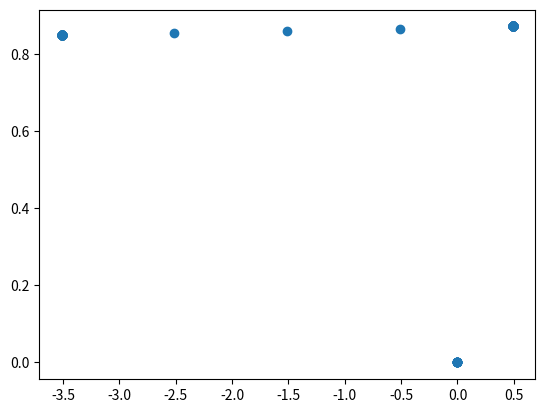

This chart was generated by the following Python code:
# [redacted]

import numpy as np
import matplotlib.pyplot as plt
import math

# angles_list = [359.90442, 44.592888, 67.76134, 72.80711, 40.270298, 61.352386, 34.63748, 60.76015, 86.987045, 17.545218, 72.591324, 266.3885, 132.2811, 54.24192, 11.112238, 185.88031, 26.525047, 1.3687559, 183.73648, 195.17305, 185.7537, 188.18405, 186.48196, 196.40251, 128.08069, 22.236307, 1.1725934, 350.34506, 172.11444, 208.44165, 202.3706, 319.86395, 275.05045, 204.79085, 191.89565, 179.29726, 23.117105, 148.94763, 227.79047, 172.57892, 175.14708, 183.69286, 151.77167, 188.52289, 161.5443, 194.53265, 226.98999, 176.79968, 124.09958, 337.6059, 148.733, 198.69794, 297.64548, 201.79805, 193.5212, 317.42175, 136.50995, 312.2534, 305.62683, 317.3949, 348.5445, 347.78635, 349.72458, 341.93542, 352.65662, 17.980421, 11.959893, 14.626406, 7.189131, 160.4601, 13.163305, 186.10791, 348.81494, 198.70425, 201.64313, 328.6894, 201.50607, 202.1736, 30.498814, 2.2511113, 4.586534, 5.9430904, 358.0791, 359.9949, 359.90143, 3.6466224, 349.29724, 60.4282, 177.31651, 51.276558, 32.785393, 9.44686, 49.153927, 14.715556, 16.459187, 20.135431, 2.8707988, 354.3294, 18.774937, 38.456734, 34.92653, 40.212753, 180.3122, 89.01177, 89.21491, 89.66001, 89.54251, 82.994576, 269.04248, 185.7389, 219.64919, 58.21155, 57.797802, 61.18911, 178.89146, 262.07672, 261.4917, 181.87988, 182.1551, 263.73273, 181.75743, 189.68793, 182.60217, 181.09015, 180.48393, 179.17847, 0, 3.9665756, 359.06668, 354.70554, 351.92657, 348.35898, 352.47006, 359.14124, 354.31546, 5.67566, 5.1256957, 2.446676, 348.48904, 358.12704, 3.3069432, 189.62155, 162.36292, 3.944408, 139.92572, 50.87159, 158.9335, 352.75595, 14.158996, 8.941898, 8.159618, 358.63885, 5.1294346, 358.97278, 357.47668, 358.9455, 359.95282, 354.7457, 359.91058, 356.6835, 353.89685, 354.02112, 342.67984, 271.69077, 262.229, 310.04092, 198.98944, 186.26257, 194.39212, 191.52235, 198.66788, 193.7983, 196.54404, 188.47787, 189.75586, 192.33961, 205.57863, 185.80655, 182.73192, 222.44028, 216.02502, 210.10513, 224.40775, 329.9419, 214.43529, 188.02792, 220.35403, 217.71841]
# angles_list = [0, 0, 0, 0, 0, 0, 0, 0, 0, 0, 87.259415, 0, 86.71483, 0, 0, 0, 81.77498, 91.3234, 3.6003947, 149.2013, 1.6080731, 33.977283, 146.70462, 29.706686, 29.158194, 6.006532, 151.87178, 121.62192, 53.080284, 53.81531, 56.972523, 47.663776, 73.439186, 38.026085, 82.77038, 78.56189, 88.412254, 86.63622, 90.47653, 87.42501, 92.1413, 41.426704, 37.944332, 46.714424, 34.366352, 14.954351, 45.650776, 11.180611, 45.122997, 39.355312, 41.724697, 43.44214, 48.408363, 69.60373, 98.053955, 20.51404, 10.321893, 13.757402, 22.55018, 23.231209, 62.60826, 59.183235, 56.477436, 69.29251, 23.489302, 60.368767, 56.983204, 9.038916, 15.784983, 8.05707, 18.024729, 9.448919, 10.920568, 9.327074, 52.68387, 29.923944, 27.976063, 13.74935, 13.565307, 21.56237, 33.558323, 22.375412, 23.34482, 23.257442, 39.665787, 118.5523, 163.74832, 161.51112, 0, 92.38017, 196.81485, 182.54164, 180.61989, 179.88377, 179.75156, 138.54715, 152.78165, 179.96828, 191.24216, 191.62321, 181.5597, 148.79124, 174.19083, 185.36453, 177.24959, 184.85529, 185.34322, 179.9102, 183.55966, 179.93015, 175.41992, 175.6373, 181.36229, 176.26642, 174.8661, 179.9524, 180.00981, 179.83313, 182.64545, 175.80736, 176.85785, 177.51254, 177.43057, 176.49524, 179.89363, 180.00967, 182.32448, 180.05312, 182.9179, 175.13672, 171.08698, 180.02663, 164.04263, 173.48663, 182.00029, 169.99193, 179.85283, 164.4623, 179.78041, 180.01862, 182.32144, 176.98929, 181.00885, 180.81522, 185.2975, 185.44058, 187.53297, 184.6604, 183.70348, 178.78346, 176.05724, 174.62065, 168.41699, 174.37279, 180.0044, 179.1695, 171.88788, 11.031616, 0, 0, 162.43427, 167.84885, 171.08992, 1.4370565, 158.45982, 0, 171.869, 195.74161, 0.021915529, 123.765, 130.84442, 82.72715, 109.00296, 58.58275, 55.899246, 109.11496, 75.67389, 79.08415, 110.729965, 82.608864, 108.220215, 109.672806, 108.4314, 85.961494, 107.53317, 81.00937, 118.32864, 84.28165, 116.41809, 92.72547, 91.212555, 136.55112, 109.71496, 142.51793, 90.80174, 87.46038, 114.38751, 129.59517, 118.48964, 118.500885, 114.738914, 128.78741, 126.44939, 131.3298, 122.53392, 120.78389, 129.80496, 124.19943, 107.1693, 99.715866, 81.39337, 80.93129, 70.46418, 40.166004, 32.870846, 29.541119, 112.29411, 64.07463, 69.1685, 29.753065, 96.367035, 39.76682, 40.07698, 29.81517, 45.278564, 70.72064, 52.352264, 55.45108, 82.54051, 58.852943, 64.14468, 70.77125, 76.11038, 76.28771, 110.746925, 70.151566, 70.21684, 83.542816, 91.95549, 79.63345, 75.992775, 123.712006, 75.3495, 131.71396, 38.098976, 49.999893, 54.11035, 57.450108, 120.366165, 119.00725, 56.856113, 61.33407, 64.053154, 62.181633, 59.053955, 101.85623, 11.537556, 79.07656]
# angles_list = [ 87.259415, 86.71483, 81.77498, 91.3234, 3.6003947, 149.2013, 1.6080731, 33.977283, 146.70462, 29.706686, 29.158194, 6.006532, 151.87178, 121.62192, 53.080284, 53.81531, 56.972523, 47.663776, 73.439186, 38.026085, 82.77038, 78.56189, 88.412254, 86.63622, 90.47653, 87.42501, 92.1413, 41.426704, 37.944332, 46.714424, 34.366352, 14.954351, 45.650776, 11.180611, 45.122997, 39.355312, 41.724697, 43.44214]
# angles_list = [87.259415, 86.71483, 81.77498, 91.3234, 3.6003947, 149.2013, 1.6080731, 33.977283, 146.70462, 29.706686, 29.158194, 6.006532, 151.87178, 121.62192, 53.080284, 53.81531, 56.972523, 47.663776, 73.439186, 38.026085, 82.77038, 78.56189, 88.412254, 86.63622, 90.47653, 87.42501, 92.1413, 41.426704, 37.944332, 46.714424, 34.366352, 14.954351, 45.650776, 11.180611, 45.122997, 39.355312, 41.724697, 43.44214, 48.408363, 69.60373, 98.053955, 20.51404, 10.321893, 13.757402, 22.55018, 23.231209, 62.60826, 59.183235, 56.477436, 69.29251, 23.489302, 60.368767, 56.983204, 9.038916, 15.784983, 8.05707, 18.024729, 9.448919, 10.920568, 9.327074, 52.68387, 29.923944, 27.976063, 13.74935, 13.565307, 21.56237, 33.558323, 22.375412, 23.34482, 23.257442, 39.665787, 118.5523, 163.74832, 161.51112, 92.38017, 196.81485, 182.54164, 180.61989, 179.88377, 179.75156, 138.54715, 152.78165, 179.96828, 191.24216, 191.62321, 181.5597, 148.79124, 174.19083, 185.36453, 177.24959, 184.85529, 185.34322, 179.9102, 183.55966, 179.93015, 175.41992, 175.6373, 181.36229, 176.26642, 174.8661, 179.9524, 180.00981, 179.83313, 182.64545, 175.80736, 176.85785, 177.51254, 177.43057, 176.49524, 179.89363, 180.00967, 182.32448, 180.05312, 182.9179, 175.13672, 171.08698, 180.02663, 164.04263, 173.48663, 182.00029, 169.99193, 179.85283, 164.4623, 179.78041, 180.01862, 182.32144, 176.98929, 181.00885, 180.81522, 185.2975, 185.44058, 187.53297, 184.6604, 183.70348, 178.78346, 176.05724, 174.62065, 168.41699, 174.37279, 180.0044, 179.1695, 171.88788, 11.031616, 162.43427, 167.84885, 171.08992, 1.4370565, 158.45982, 171.869, 195.74161, 0.021915529, 123.765, 130.84442, 82.72715, 109.00296]
# angles_list = [87.259415, 86.71483, 81.77498, 91.3234, 3.6003947, 149.2013, 1.6080731, 33.977283, 146.70462, 29.706686, 29.158194, 6.006532, 151.87178, 121.62192, 53.080284, 53.81531, 56.972523, 47.663776, 73.439186, 38.026085, 82.77038, 78.56189, 88.412254, 86.63622, 90.47653, 87.42501, 92.1413, 41.426704, 37.944332, 46.714424, 34.366352, 14.954351, 45.650776, 11.180611, 45.122997, 39.355312, 41.724697, 43.44214, 48.408363, 69.60373, 98.053955, 20.51404, 10.321893, 13.757402, 22.55018, 23.231209, 62.60826, 59.183235, 56.477436, 69.29251, 23.489302, 60.368767, 56.983204, 9.038916, 15.784983, 8.05707, 18.024729, 9.448919, 10.920568, 9.327074, 52.68387, 29.923944, 27.976063, 13.74935, 13.565307, 21.56237, 33.558323, 22.375412, 23.34482, 23.257442, 39.665787, 118.5523, 163.74832, 161.51112, 92.38017, 196.81485, 182.54164, 180.61989, 179.88377, 179.75156, 138.54715, 152.78165, 179.96828, 191.24216, 191.62321, 181.5597, 148.79124, 174.19083, 185.36453, 177.24959, 184.85529, 185.34322, 179.9102, 183.55966, 179.93015, 175.41992, 175.6373, 181.36229, 176.26642, 174.8661, 179.9524, 180.00981, 179.83313, 182.64545, 175.80736, 176.85785, 177.51254, 177.43057, 176.49524, 179.89363, 180.00967, 182.32448, 180.05312, 182.9179, 175.13672, 171.08698, 180.02663, 164.04263, 173.48663, 182.00029, 169.99193, 179.85283, 164.4623, 179.78041, 180.01862, 182.32144, 176.98929, 181.00885, 180.81522, 185.2975, 185.44058, 187.53297, 184.6604, 183.70348, 178.78346, 176.05724, 174.62065, 168.41699, 174.37279, 180.0044, 179.1695, 171.88788, 11.031616, 162.43427, 167.84885, 171.08992, 1.4370565, 158.45982, 171.869, 195.74161, 0.021915529, 123.765, 130.84442, 82.72715, 109.00296, 58.58275, 55.899246, 109.11496, 75.67389, 79.08415, 110.729965, 82.608864, 108.220215, 109.672806, 108.4314, 85.961494, 107.53317, 81.00937, 118.32864, 84.28165, 116.41809, 92.72547, 91.212555, 136.55112, 109.71496, 142.51793, 90.80174, 87.46038, 114.38751, 129.59517, 118.48964, 118.500885, 114.738914, 128.78741, 126.44939, 131.3298, 122.53392, 120.78389, 129.80496, 124.19943, 107.1693, 99.715866, 81.39337, 80.93129, 70.46418, 40.166004, 32.870846, 29.541119, 112.29411, 64.07463, 69.1685, 29.753065, 96.367035, 39.76682, 40.07698, 29.81517, 45.278564, 70.72064, 52.352264, 55.45108, 82.54051, 58.852943, 64.14468, 70.77125, 76.11038, 76.28771, 110.746925, 70.151566, 70.21684, 83.542816, 91.95549]
# angles_list = [87.259415, 86.71483, 81.77498, 91.3234, 3.6003947, 149.2013, 1.6080731, 33.977283, 146.70462, 29.706686, 29.158194, 6.006532, 151.87178, 121.62192, 53.080284, 53.81531, 56.972523, 47.663776, 73.439186, 38.026085, 82.77038, 78.56189, 88.412254, 86.63622, 90.47653, 87.42501, 92.1413, 41.426704, 37.944332, 46.714424, 34.366352, 14.954351, 45.650776, 11.180611, 45.122997, 39.355312, 41.724697, 43.44214, 48.408363, 69.60373, 98.053955, 20.51404, 10.321893, 13.757402, 22.55018, 23.231209, 62.60826, 59.183235, 56.477436]
# angles_list = [87.259415, 86.71483, 81.77498, 91.3234, 3.6003947, 149.2013, 1.6080731, 33.977283, 146.70462, 29.706686, 29.158194, 6.006532, 151.87178, 121.62192, 53.080284, 53.81531, 56.972523, 47.663776, 73.439186, 38.026085, 82.77038, 78.56189, 88.412254, 86.63622, 90.47653, 87.42501, 92.1413, 41.426704, 37.944332, 46.714424, 34.366352, 14.954351, 45.650776, 11.180611, 45.122997, 39.355312, 41.724697, 43.44214, 48.408363, 69.60373, 98.053955, 20.51404, 10.321893, 13.757402, 22.55018, 23.231209, 62.60826, 59.183235, 56.477436, 69.29251, 23.489302, 60.368767, 56.983204, 9.038916, 15.784983, 8.05707, 18.024729, 9.448919, 10.920568, 9.327074, 52.68387, 29.923944, 27.976063, 13.74935, 13.565307, 21.56237, 33.558323, 22.375412, 23.34482, 23.257442, 39.665787, 118.5523, 163.74832, 161.51112, 92.38017, 196.81485, 182.54164, 180.61989, 179.88377, 179.75156, 138.54715, 152.78165, 179.96828, 191.24216, 191.62321, 181.5597, 148.79124, 174.19083, 185.36453, 177.24959, 184.85529, 185.34322, 179.9102, 183.55966, 179.93015, 175.41992, 175.6373, 181.36229, 176.26642, 174.8661, 179.9524, 180.00981, 179.83313, 182.64545, 175.80736, 176.85785, 177.51254, 177.43057, 176.49524, 179.89363, 180.00967, 182.32448, 180.05312, 182.9179, 175.13672, 171.08698, 180.02663, 164.04263, 173.48663, 182.00029, 169.99193, 179.85283, 164.4623, 179.78041, 180.01862, 182.32144, 176.98929, 181.00885, 180.81522, 185.2975, 185.44058, 187.53297, 184.6604, 183.70348, 178.78346, 176.05724, 174.62065, 168.41699, 174.37279]
# angles_list = [87.259415, 86.71483, 81.77498, 91.3234, 3.6003947, 149.2013, 1.6080731, 33.977283, 146.70462, 29.706686, 29.158194, 6.006532, 151.87178, 121.62192, 53.080284, 53.81531, 56.972523, 47.663776, 73.439186, 38.026085, 82.77038, 78.56189, 88.412254, 86.63622, 90.47653, 87.42501, 92.1413, 41.426704, 37.944332, 46.714424, 34.366352, 14.954351, 45.650776, 11.180611, 45.122997, 39.355312, 41.724697, 43.44214, 48.408363, 69.60373, 98.053955, 20.51404, 10.321893, 13.757402, 22.55018, 23.231209, 62.60826, 59.183235, 56.477436, 69.29251, 23.489302, 60.368767, 56.983204, 9.038916, 15.784983, 8.05707, 18.024729, 9.448919, 10.920568, 9.327074, 52.68387, 29.923944, 27.976063, 13.74935, 13.565307, 21.56237, 33.558323, 22.375412, 23.34482, 23.257442, 39.665787, 118.5523, 163.74832, 161.51112, 92.38017, 196.81485, 182.54164, 180.61989, 179.88377, 179.75156, 138.54715, 152.78165, 179.96828, 191.24216, 191.62321, 181.5597, 148.79124, 174.19083, 185.36453, 177.24959, 184.85529, 185.34322, 179.9102, 183.55966, 179.93015, 175.41992, 175.6373, 181.36229, 176.26642, 174.8661, 179.9524, 180.00981, 179.83313, 182.64545, 175.80736, 176.85785, 177.51254, 177.43057, 176.49524, 179.89363, 180.00967, 182.32448, 180.05312, 182.9179, 175.13672, 171.08698, 180.02663, 164.04263, 173.48663, 182.00029, 169.99193, 179.85283, 164.4623, 179.78041, 180.01862, 182.32144, 176.98929, 181.00885, 180.81522, 185.2975, 185.44058, 187.53297, 184.6604, 183.70348, 178.78346, 176.05724, 174.62065, 168.41699, 174.37279, 180.0044, 179.1695, 171.88788, 11.031616, 162.43427, 167.84885, 171.08992, 1.4370565, 158.45982, 171.869, 195.74161, 0.021915529, 123.765, 130.84442, 82.72715, 109.00296, 58.58275, 55.899246, 109.11496, 75.67389, 79.08415, 110.729965, 82.608864, 108.220215, 109.672806, 108.4314, 85.961494, 107.53317, 81.00937, 118.32864, 84.28165, 116.41809, 92.72547, 91.212555, 136.55112, 109.71496, 142.51793, 90.80174, 87.46038, 114.38751, 129.59517, 118.48964, 118.500885, 114.738914, 128.78741, 126.44939, 131.3298, 122.53392, 120.78389, 129.80496, 124.19943, 107.1693, 99.715866, 81.39337, 80.93129, 70.46418, 40.166004, 32.870846, 29.541119, 112.29411, 64.07463, 69.1685, 29.753065, 96.367035, 39.76682, 40.07698, 29.81517, 45.278564, 70.72064, 52.352264, 55.45108, 82.54051, 58.852943, 64.14468, 70.77125, 76.11038, 76.28771, 110.746925, 70.151566, 70.21684, 83.542816, 91.95549, 79.63345, 75.992775, 123.712006, 75.3495, 131.71396, 38.098976, 49.999893, 54.11035, 57.450108, 120.366165, 119.00725, 56.856113, 61.33407, 64.053154, 62.181633, 59.053955, 101.85623, 11.537556, 79.07656]
# angles_list = [87.259415, 86.71483, 81.77497, 91.3234, 3.6003947, 144.23877, 1.6080725, 33.97732, 169.46393, 29.707394, 29.158096, 6.0065317, 151.87177, 121.62192, 56.870285, 58.26719, 53.935272, 55.395947, 62.265484, 30.288534, 77.378586, 84.106964, 79.30266, 83.04999, 85.464455, 87.425, 96.60224, 40.04859, 37.944332, 32.625866, 41.88481, 11.191343, 45.7452, 41.772617, 42.5119, 39.355312, 41.75729, 43.442142, 47.680347, 34.608303, 98.41315, 22.409649, 18.05642, 17.749027, 16.110174, 21.496557, 62.60826, 57.422417, 71.67638, 94.062775, 66.65403, 60.82766, 64.136734, 12.732311, 26.69847, 10.764982, 10.106912, 8.792297, 8.583576, 8.0883045, 10.284604, 10.839448, 9.483003, 13.175129, 9.644394, 17.89693, 11.213662, 21.191967, 26.53634, 60.949657, 27.900162, 125.261826, 164.1769, 161.51157, 92.38017, 196.81483, 182.54164, 181.00385, 179.88376, 179.75154, 140.26947, 152.78165, 179.96828, 191.24216, 191.62321, 180.81279, 148.79124, 174.19083, 185.36453, 177.26662, 174.18243, 176.29413, 179.97615, 180.02278, 179.93114, 175.41992, 179.78322, 176.7741, 180.11813, 174.8661, 179.9524, 180.00981, 179.8836, 179.99835, 175.80736, 180.04106, 178.09949, 179.91652, 175.82928, 177.00385, 179.98785, 179.97403, 180.0247, 182.84984, 181.52081, 171.08698, 185.86664, 182.86185, 173.48692, 179.99004, 190.585, 179.94034, 170.5455, 185.5593, 180.00514, 175.72499, 173.0558, 181.21716, 186.10733, 186.20772, 185.44058, 190.5653, 183.81181, 183.70348, 175.03299, 176.05724, 188.54434, 167.70691, 174.37279, 180.0044, 179.1695, 172.72243, 11.031617, 162.43427, 167.84885, 171.08992, 1.4370575, 158.45982, 171.869, 195.74161, 0.021914106, 123.76501, 17.540037, 102.1708, 101.05675, 58.615044, 102.90725, 98.51657, 109.418, 76.00723, 110.15747, 110.23581, 113.61509, 89.82714, 112.17729, 112.6152, 112.029594, 115.91388, 79.875946, 117.626114, 89.94609, 108.07553, 89.06504, 151.01247, 100.74259, 114.58328, 109.71956, 99.60036, 123.076416, 115.87442, 128.54007, 84.02107, 123.01052, 107.61725, 119.82121, 130.46245, 109.44763, 129.43553, 129.80496, 122.088455, 131.26144, 99.715866, 10.575261, 88.37539, 92.69687, 114.30411, 29.8769, 25.037416, 85.88886, 70.763824, 45.948063, 88.84678, 359.9192, 80.34453, 115.351685, 33.868008, 82.31308, 67.14334, 104.79759, 64.30351, 54.48584, 74.0022, 64.17981, 65.86788, 84.46064, 70.72992, 64.73931, 75.57071, 69.5134, 66.27547, 75.890625, 79.63345, 119.75255, 138.89684, 81.39873, 38.68015, 47.646526, 47.092873, 125.32506, 59.805542, 69.345825, 27.86555, 63.184593, 61.098152, 174.24089, 54.68125, 59.053955, 126.69267, 17.886845, 11.594191]
angles_list = [359.90442, 44.592888, 67.76134, 72.80711, 40.270298, 61.352386, 34.63748, 60.76015, 86.987045, 17.545218, 72.591324, 266.3885, 132.2811, 54.24192, 11.112238, 185.88031, 26.525047, 1.3687559, 183.73648, 195.17305, 185.7537, 188.18405, 186.48196, 196.40251, 128.08069, 22.236307, 1.1725934, 350.34506, 172.11444, 208.44165, 202.3706, 319.86395, 275.05045, 204.79085, 191.89565, 179.29726, 23.117105, 148.94763, 227.79047, 172.57892, 175.14708, 183.69286, 151.77167, 188.52289, 161.5443, 194.53265, 226.98999, 176.79968, 124.09958, 337.6059, 148.733, 198.69794, 297.64548, 201.79805, 193.5212, 317.42175, 136.50995, 312.2534, 305.62683, 317.3949, 348.5445, 347.78635, 349.72458, 341.93542, 352.65662, 17.980421, 11.959893, 14.626406, 7.189131, 160.4601, 13.163305, 186.10791, 348.81494, 198.70425, 201.64313, 328.6894, 201.50607, 202.1736, 30.498814, 2.2511113, 4.586534, 5.9430904, 358.0791, 359.9949, 359.90143, 3.6466224, 349.29724, 60.4282, 177.31651, 51.276558, 32.785393, 9.44686, 49.153927, 14.715556, 16.459187, 20.135431, 2.8707988, 354.3294, 18.774937, 38.456734, 34.92653, 40.212753, 180.3122, 89.01177, 89.21491, 89.66001, 89.54251, 82.994576, 269.04248, 185.7389, 219.64919, 58.21155, 57.797802, 61.18911, 178.89146, 262.07672, 261.4917, 181.87988, 182.1551, 263.73273, 181.75743, 189.68793, 182.60217, 181.09015, 180.48393, 179.17847, 3.9665756, 359.06668, 354.70554, 351.92657, 348.35898, 352.47006, 359.14124, 354.31546, 5.67566, 5.1256957, 2.446676, 348.48904, 358.12704, 3.3069432, 189.62155, 162.36292, 3.944408, 139.92572, 50.87159, 158.9335, 352.75595, 14.158996, 8.941898, 8.159618, 358.63885, 5.1294346, 358.97278, 357.47668, 358.9455, 359.95282, 354.7457, 359.91058, 356.6835, 353.89685, 354.02112, 342.67984, 271.69077, 262.229, 310.04092, 198.98944, 186.26257, 194.39212, 191.52235, 198.66788, 193.7983, 196.54404, 188.47787, 189.75586, 192.33961, 205.57863, 185.80655, 182.73192, 222.44028, 216.02502, 210.10513, 224.40775, 329.9419, 214.43529, 188.02792, 220.35403, 217.71841]
# angles_list = [90, 90, 90, 90, 90, 90, 90, 45, 90, 90, 90, 90, 90]

# RUN "optical_flow.py" en kopieer dan vervolgens de "angles_list" die wordt geprint op het eind.
# die array moet je als waarde hier bovenin meegeven voor angles_list.
# Er staan wel 'nan' items in die array, die moet je even verwijderen in vscode met search and replace. ("nan, " wordt "")

# Vervolgens kun je process_angles.py runnen. De bedoeling is om hiermee het pad te plotten dat hij heeft gereden.


x_axis_length = len(angles_list)
y_axis_length = max(angles_list)

print(x_axis_length)
data = np.full((x_axis_length, 2), [0.0, 0.0])
index = 0
current_angle = 0

for angle in angles_list:
    index += 1

    if(index != 0 and index < len(angles_list)):
        x_addition = 3
        y_addition = 3
        if(angle < 85 or angle >= 95):
            current_angle = angle

        if (85 < angle and angle <= 95):
            x_addition = math.cos(math.radians(current_angle))
        else:
            x_addition = 0
        
        if (85 < angle and angle <= 95):
            y_addition = math.sin(math.radians(current_angle))
        else:
            y_addition = 0
        
        data[index] = [data[index-1][0] + x_addition, data[index-1][1] + y_addition]

print(data)


x, y = data.T
plt.scatter(x, y)
plt.show()  